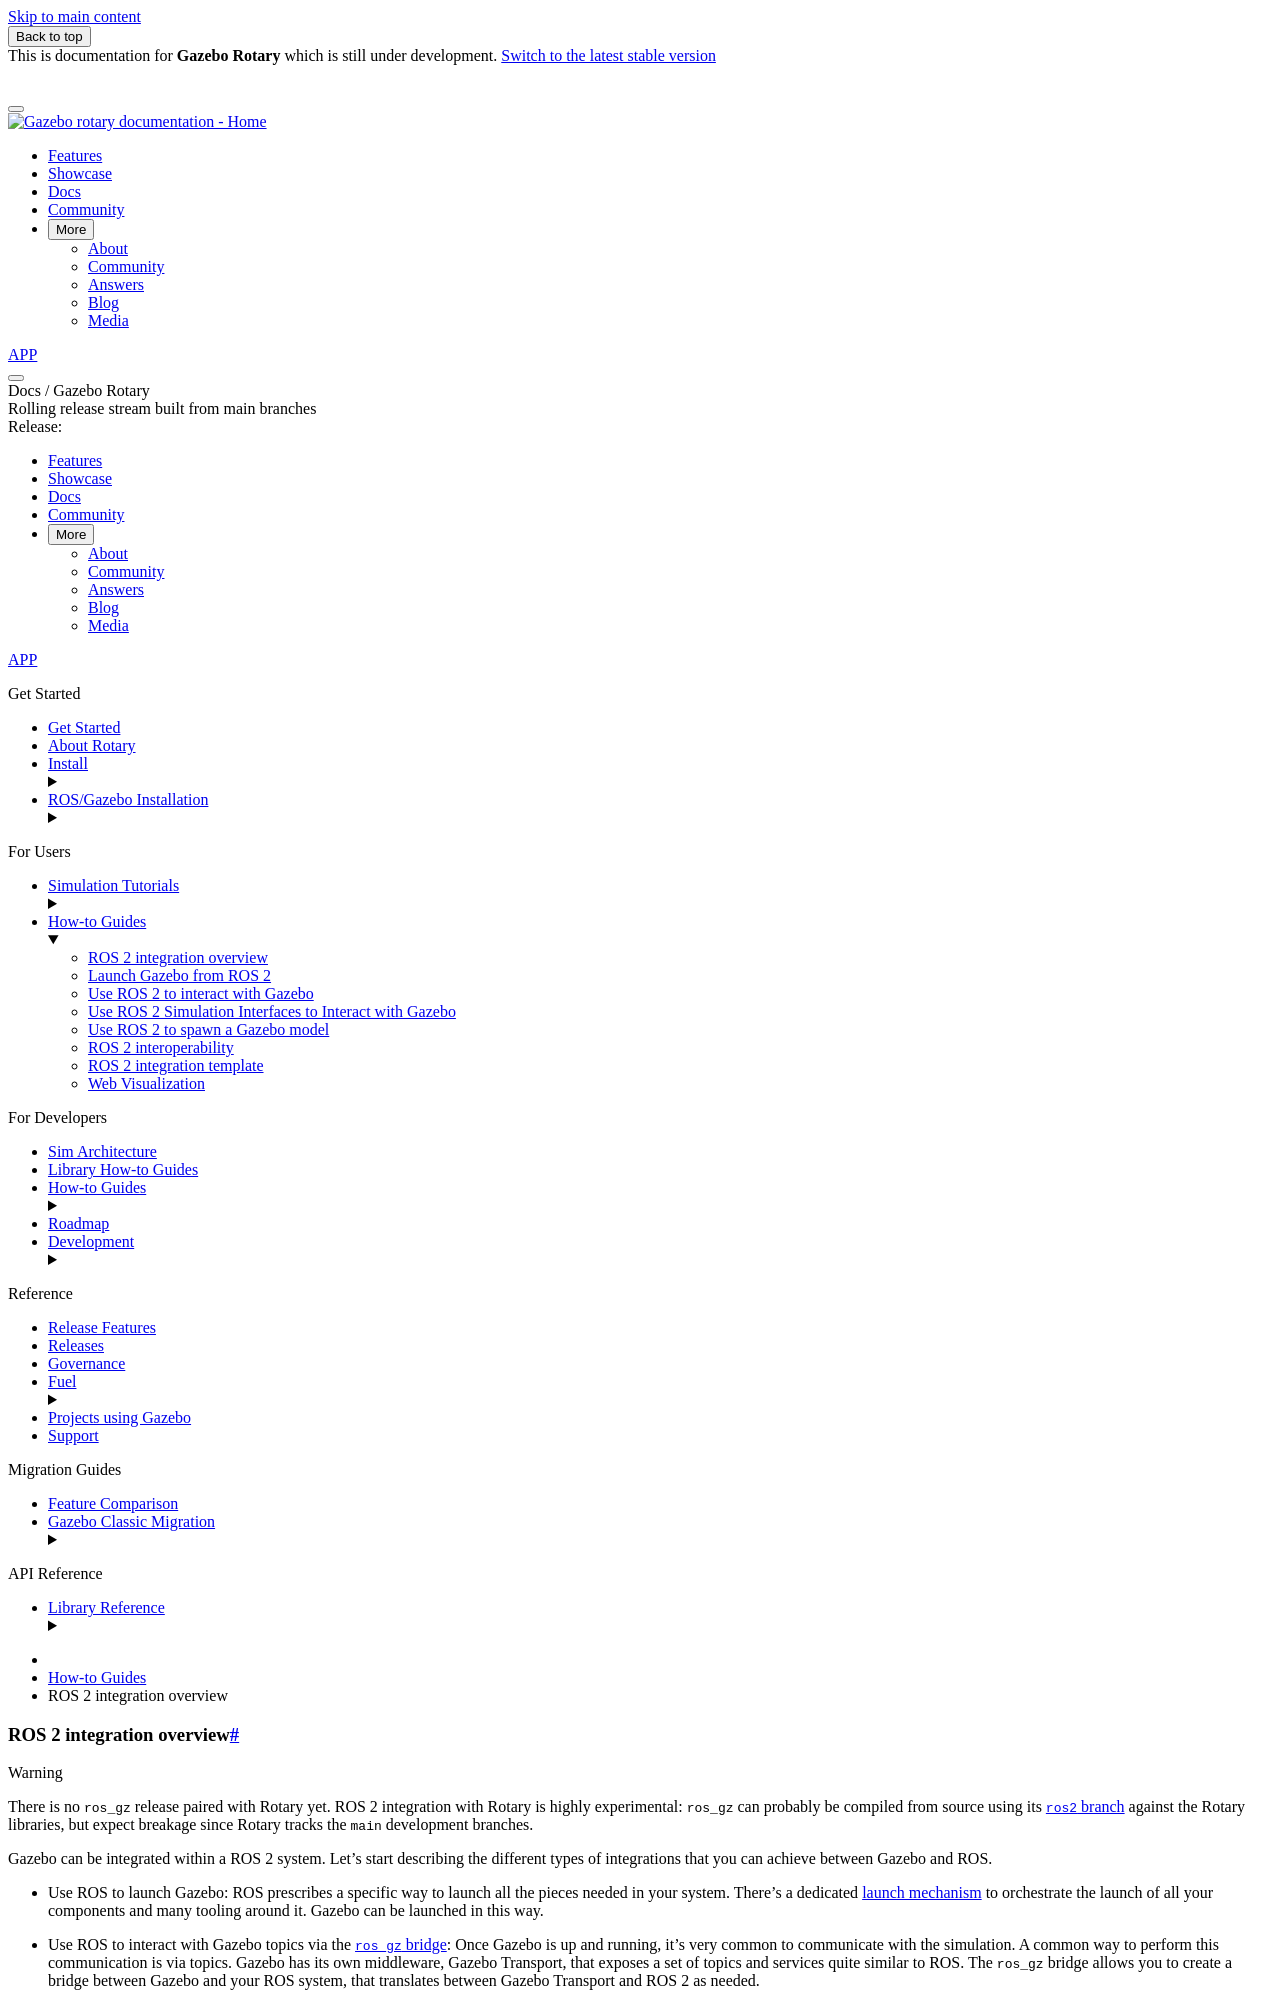

repository: gazebosim/docs · page: docs/rotary/ros2_overview/index.html · generator: sphinx

# ROS 2 integration overview

:::{warning}
There is no `ros_gz` release paired with Rotary yet. ROS 2 integration with
Rotary is highly experimental: `ros_gz` can probably be compiled from source
using its [`ros2` branch](https://github.com/gazebosim/ros_gz/tree/ros2)
against the Rotary libraries, but expect breakage since Rotary tracks the
`main` development branches.
:::

Gazebo can be integrated within a ROS 2 system. Let's start describing the
different types of integrations that you can achieve between Gazebo and ROS.

* Use ROS to launch Gazebo: ROS prescribes a specific way to launch all
the pieces needed in your system. There's a dedicated
[launch mechanism](https://docs.ros.org/en/rolling/Tutorials/Intermediate/Launch/Creating-Launch-Files.html)
to orchestrate the launch of all your components and many tooling around it.
Gazebo can be launched in this way.

* Use ROS to interact with Gazebo topics via the [`ros_gz` bridge](https://github.com/gazebosim/ros_gz):
Once Gazebo is up and running, it's very common to communicate with the
simulation. A common way to perform this communication is via topics. Gazebo has
its own middleware, Gazebo Transport, that exposes a set of topics and services quite similar to ROS. The `ros_gz` bridge allows you to create a bridge between
Gazebo and your ROS system, that translates between Gazebo Transport and ROS 2
as needed.

* Use ROS to spawn a Gazebo model: Gazebo worlds can include models that are
loaded at startup. However, sometimes you need to spawn models at runtime. This
task can be performed using ROS 2.

## Requirements

Please follow the [Install Gazebo and ROS document](ros_installation)
before starting this tutorial. A working installation of ROS 2 and Gazebo is
required to go further.
